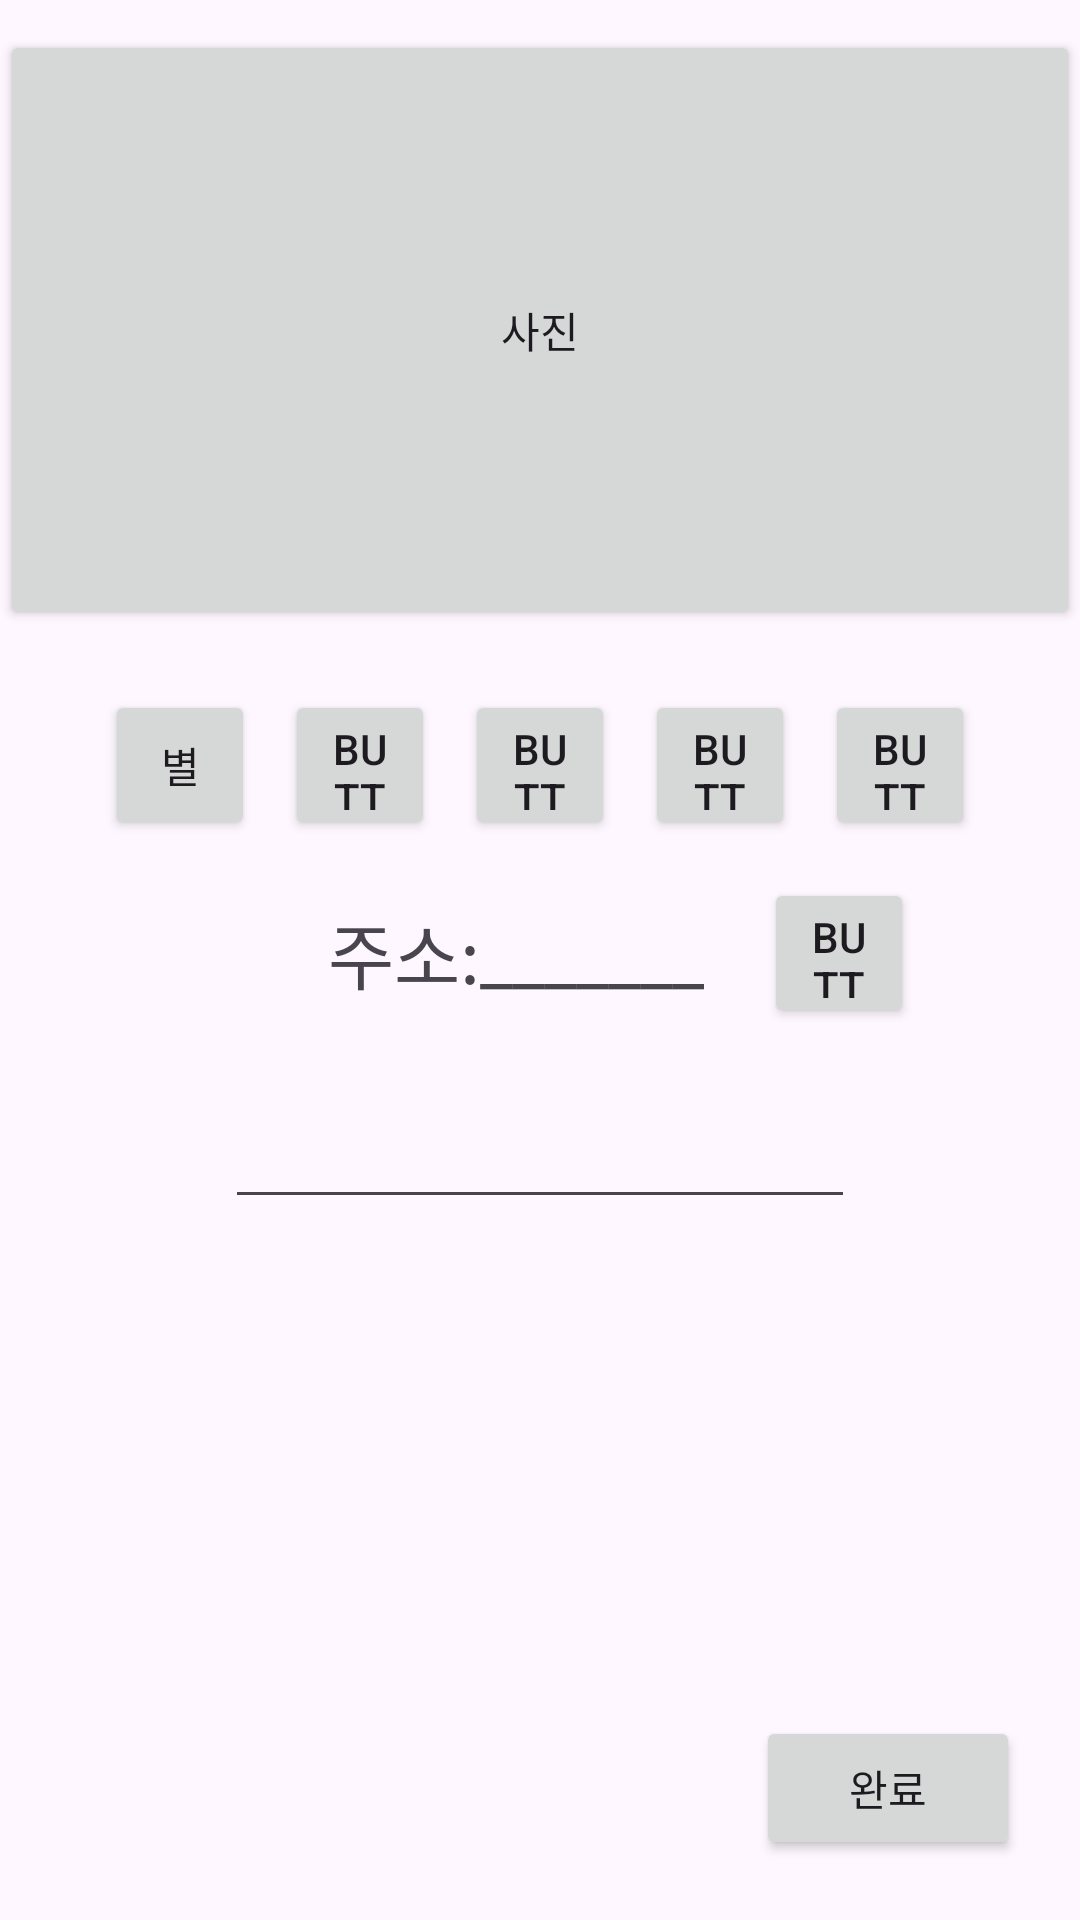

The Android layout XML behind this screen, and the referenced resources:
<!-- AndroidManifest.xml: application theme Theme.HealthSNS -->
<!-- res/layout/review_edit_fragment.xml -->
<?xml version="1.0" encoding="utf-8"?>
<androidx.constraintlayout.widget.ConstraintLayout xmlns:android="http://schemas.android.com/apk/res/android"
    xmlns:app="http://schemas.android.com/apk/res-auto"
    xmlns:tools="http://schemas.android.com/tools"
    android:layout_width="match_parent"
    android:layout_height="match_parent">

    <Button
        android:id="@+id/review_edit_picture1"
        android:layout_width="0dp"
        android:layout_height="200dp"
        android:layout_marginTop="10dp"
        android:text="사진"
        app:layout_constraintEnd_toEndOf="parent"
        app:layout_constraintStart_toStartOf="parent"
        app:layout_constraintTop_toTopOf="parent" />

    <Button
        android:id="@+id/review_edit_btn1"
        android:layout_width="50dp"
        android:layout_height="50dp"
        android:layout_marginEnd="10dp"
        android:text="별"
        app:layout_constraintBottom_toBottomOf="@+id/review_edit_btn3"
        app:layout_constraintEnd_toStartOf="@+id/review_edit_btn2"
        app:layout_constraintTop_toTopOf="@+id/review_edit_btn3" />

    <Button
        android:id="@+id/review_edit_btn2"
        android:layout_width="50dp"
        android:layout_height="50dp"
        android:layout_marginEnd="10dp"
        android:text="Button"
        app:layout_constraintBottom_toBottomOf="@+id/review_edit_btn3"
        app:layout_constraintEnd_toStartOf="@+id/review_edit_btn3"
        app:layout_constraintTop_toTopOf="@+id/review_edit_btn3" />

    <Button
        android:id="@+id/review_edit_btn3"
        android:layout_width="50dp"
        android:layout_height="50dp"
        android:layout_marginTop="20dp"
        android:text="Button"
        app:layout_constraintEnd_toEndOf="parent"
        app:layout_constraintStart_toStartOf="parent"
        app:layout_constraintTop_toBottomOf="@+id/review_edit_picture1" />

    <Button
        android:id="@+id/review_edit_btn4"
        android:layout_width="50dp"
        android:layout_height="50dp"
        android:layout_marginStart="10dp"
        android:text="Button"
        app:layout_constraintBottom_toBottomOf="@+id/review_edit_btn3"
        app:layout_constraintStart_toEndOf="@+id/review_edit_btn3"
        app:layout_constraintTop_toTopOf="@+id/review_edit_btn3" />

    <Button
        android:id="@+id/review_edit_btn5"
        android:layout_width="50dp"
        android:layout_height="50dp"
        android:layout_marginStart="10dp"
        android:text="Button"
        app:layout_constraintBottom_toBottomOf="@+id/review_edit_btn3"
        app:layout_constraintStart_toEndOf="@+id/review_edit_btn4"
        app:layout_constraintTop_toTopOf="@+id/review_edit_btn3" />

    <TextView
        android:id="@+id/review_edit_tv1"
        android:layout_width="wrap_content"
        android:layout_marginTop="20dp"
        android:text="주소:_______"
        android:textSize="24sp"
        app:layout_constraintEnd_toEndOf="parent"
        app:layout_constraintHorizontal_bias="0.466"
        app:layout_constraintStart_toStartOf="parent"
        app:layout_constraintTop_toBottomOf="@+id/review_edit_btn3" />

    <Button
        android:id="@+id/review_edit_btn6"
        android:layout_width="50dp"
        android:layout_height="50dp"
        android:layout_marginStart="20dp"
        android:text="Button"
        app:layout_constraintBottom_toBottomOf="@+id/review_edit_tv1"
        app:layout_constraintStart_toEndOf="@+id/review_edit_tv1"
        app:layout_constraintTop_toTopOf="@+id/review_edit_tv1" />

    <EditText
        android:id="@+id/review_edit_tv2"
        android:layout_width="wrap_content"
        android:layout_height="wrap_content"
        android:layout_marginTop="30dp"
        android:ems="10"
        android:gravity="start|top"
        android:inputType="textMultiLine"
        app:layout_constraintEnd_toEndOf="parent"
        app:layout_constraintStart_toStartOf="parent"
        app:layout_constraintTop_toBottomOf="@+id/review_edit_tv1" />

    <Button
        android:id="@+id/review_edit_btn7"
        android:layout_width="wrap_content"
        android:layout_height="wrap_content"
        android:layout_marginEnd="20dp"
        android:layout_marginBottom="20dp"
        android:text="완료"
        app:layout_constraintBottom_toBottomOf="parent"
        app:layout_constraintEnd_toEndOf="parent" />
</androidx.constraintlayout.widget.ConstraintLayout>
<!-- resources referenced by this layout -->
<resources>
  <style name="Theme.HealthSNS" parent="Base.Theme.HealthSNS" />
  <style name="Base.Theme.HealthSNS" parent="Theme.Material3.DayNight.NoActionBar">
          
          
      </style>
</resources>
